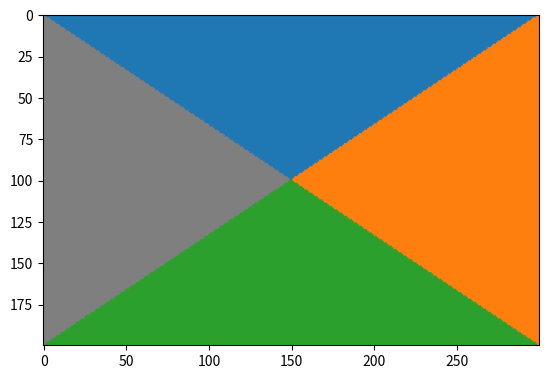

Python code for this plot:
# -*- coding: utf-8 -*-
"""
Created on Sat Sep 18 09:44:01 2021

@author: alexi
"""

import numpy as np
import matplotlib.pyplot as plt

# On définit les couleurs avant tout
gris = np.array([127, 127, 127], dtype = np.uint8)
bleu = np.array([31, 119, 180], dtype = np.uint8)
orange = np.array([255, 127, 14], dtype = np.uint8)
vert = np.array([44, 160, 44], dtype = np.uint8)

# On définit la taille de l'image 
nc, nl= (300, 200)

# On initialise l'image blanche avec les coordonnées rentrées
flag = np.ones((nl, nc, 3), dtype = np.uint8) * 255

# On crée les coordonnées avec une origine au centre de l'image
X, Y = np.meshgrid(np.linspace(-nc/2 + 0.5, nc/2 -  0.5, nc),\
                   np.linspace(nl/2 - 0.5, -nl/2 + 0.5, nl), \
                   indexing = 'xy')
# booléen pour chaque fonction :
# igris a son ordonnée comprise entre : (2/3)x <= y <= -(2/3)x
igris = (Y <= -2 * X / 3) & (Y >= 2 * X / 3)

# iorange a son ordonnée comprise entre : -(2/3)x <= y <= (2/3)x
iorange = (Y >= -2 * X / 3) & (Y <= 2 * X / 3)

# ibleu a son ordonnée comprise entre : -(2/3)x <= y <= (2/3)x et supérieure ou égale à 0
ibleu = (Y >= 0) & (Y >= -2 * X /3) & (Y >= 2 * X / 3)

# igris a son ordonnée comprise entre (2/3)x <= y <= -(2/3)x et inférieure ou égale à 0
ivert = (Y <= 0) & (Y <= -2 * X / 3) & (Y <= 2 * X / 3)

# On affecte les couleurs à chaque variables
flag[igris,:] = gris
flag[iorange,:] = orange
flag[ibleu,:] = bleu
flag[ivert,:] = vert

# On affiche la belle et magnifique enveloppe
plt.imshow(flag)
